Dataset: Cay-sau-rieng (GitHub, TonyVu258/dataset-build). Classes: anthracnose disease, canker disease, fruit rot, mealybug infestation, pink disease, sooty mold, stem blight, stem cracking gummosis, thrips disease, yellow leaf.

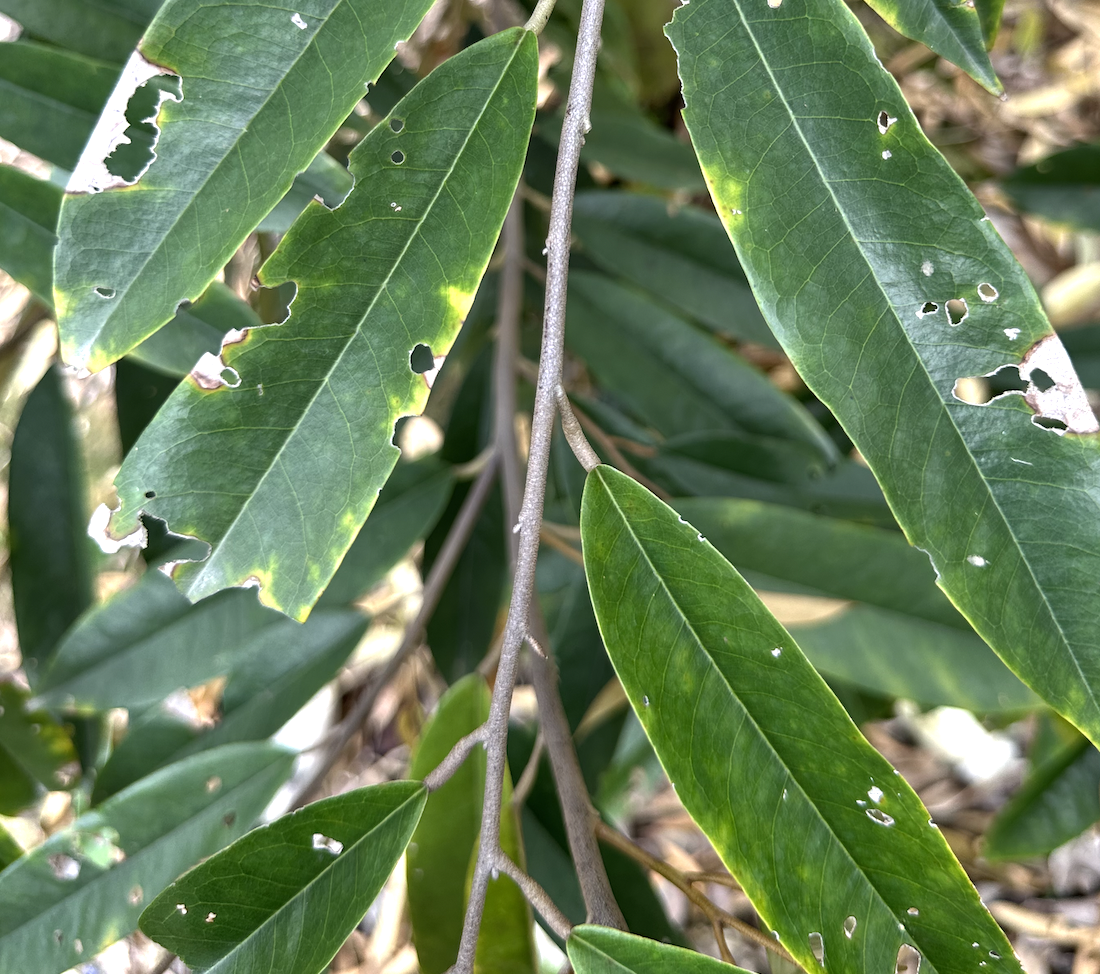
Label: anthracnose disease

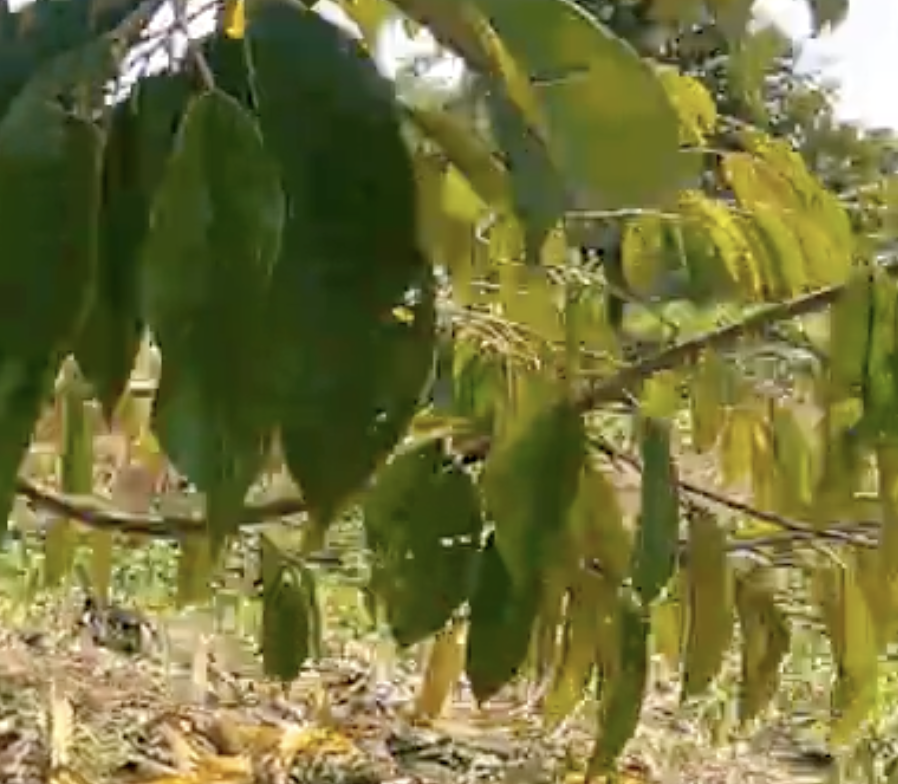
Label: yellow leaf

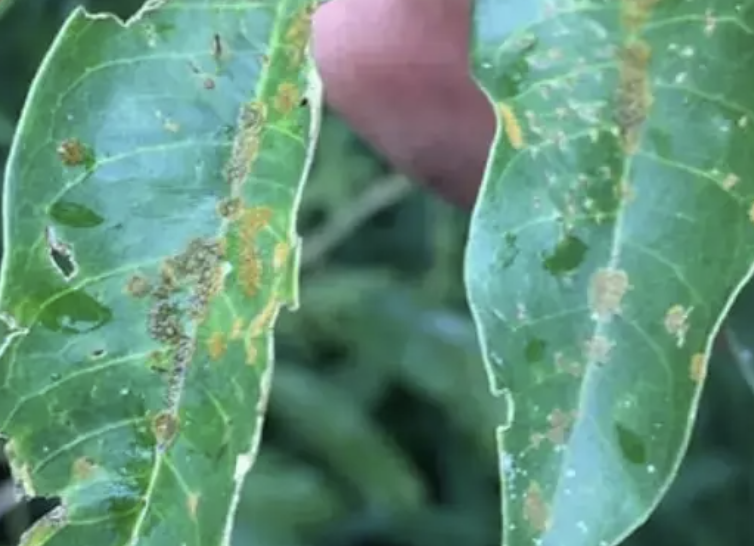
Label: stem blight

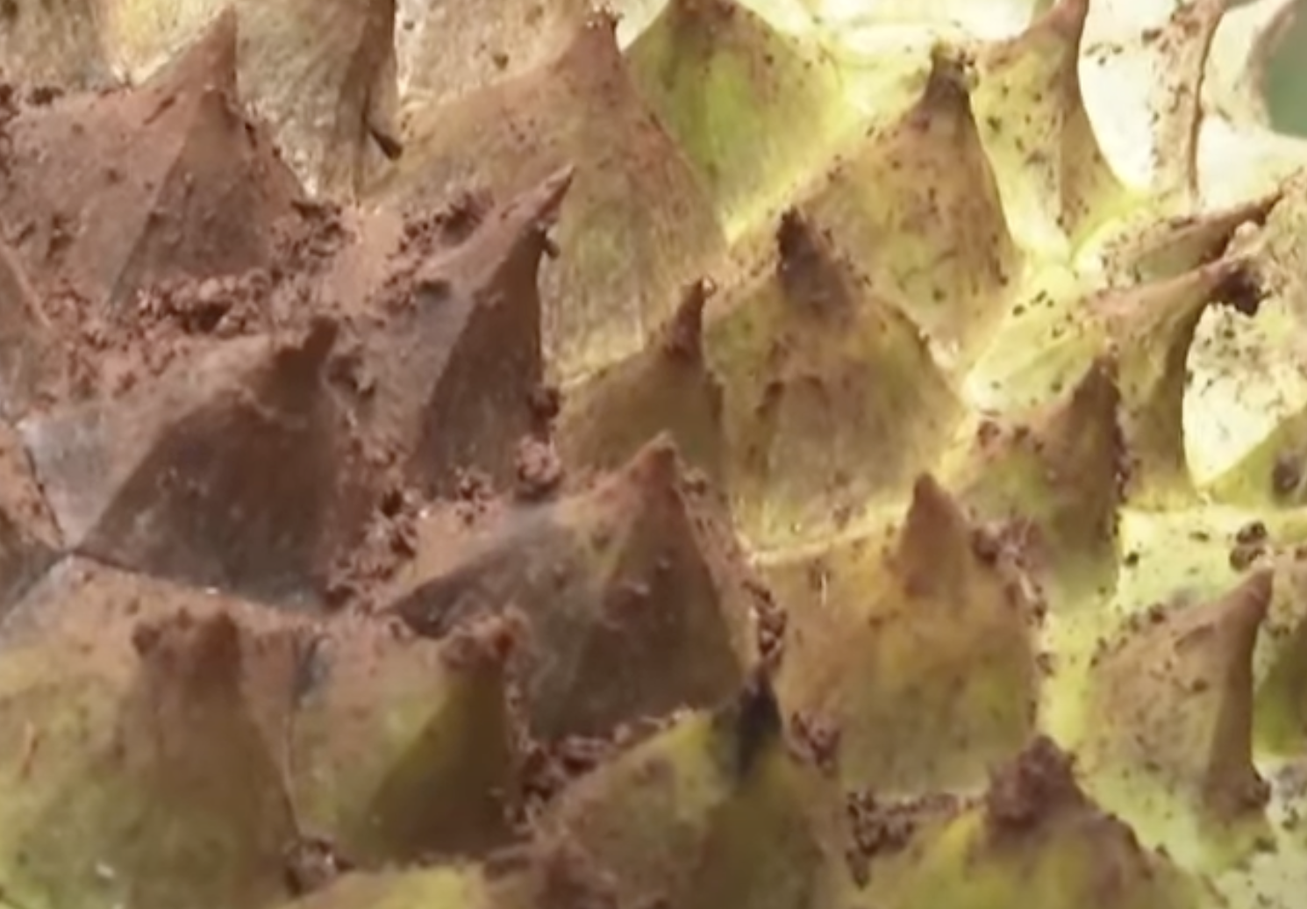
Label: fruit rot

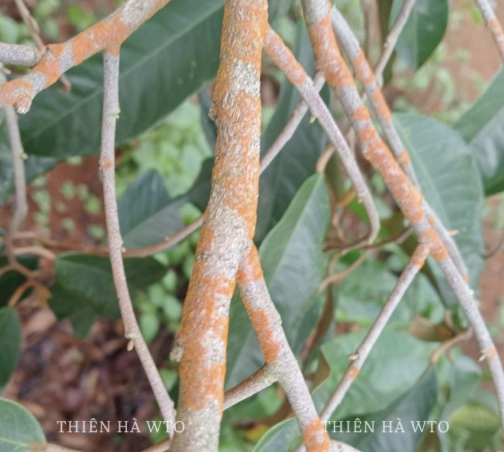
Label: pink disease

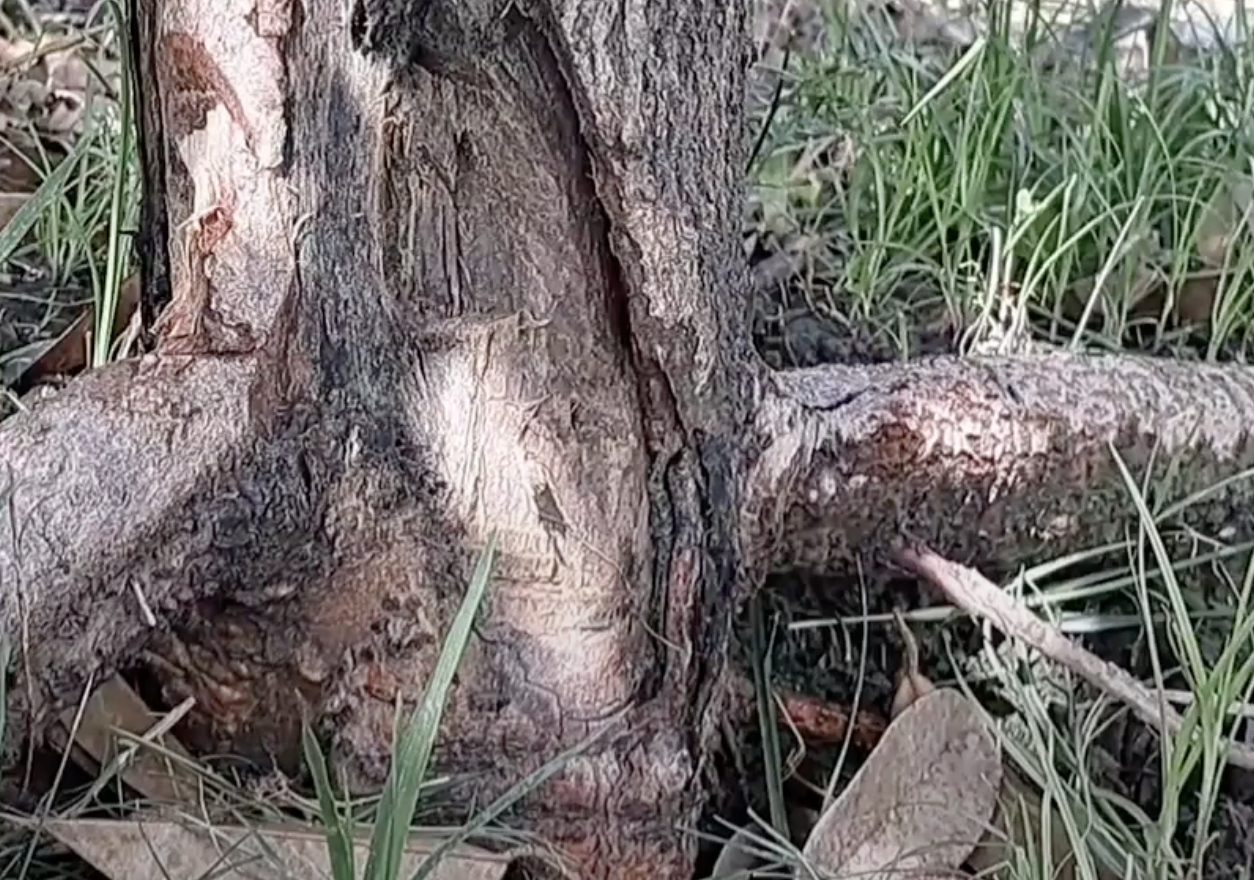
Label: stem cracking gummosis
